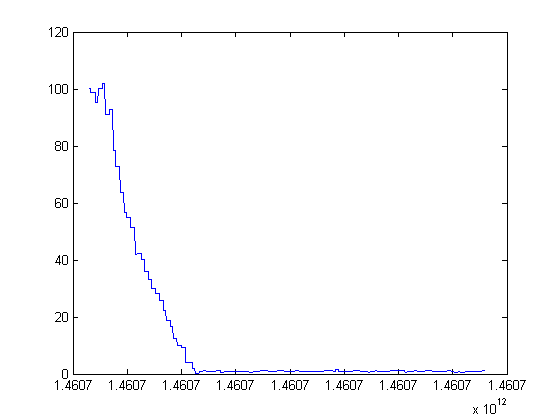

The table this chart was drawn from, first rows:
1460714029003 Device(s) COM5
1460714029022 Connected COM5
1460714032232 Repl Initialized
>> action, timestamp, output, input, setpoint, setdegree, heading
rotate, 1460714032308, NaN, 100, 0, 290, 190
rotate, 1460714032318, 255, 100, 0, 290, 190
rotate, 1460714032323, 255, 100, 0, 290, 190
rotate, 1460714032330, 255, 98.64, 0, 290, 191.4
rotate, 1460714032337, 255, 98.64, 0, 290, 191.4
rotate, 1460714032345, 255, 98.64, 0, 290, 191.4
rotate, 1460714032351, 255, 98.64, 0, 290, 191.4
rotate, 1460714032356, 255, 98.64, 0, 290, 191.4
rotate, 1460714032361, 255, 98.64, 0, 290, 191.4
rotate, 1460714032366, 255, 98.64, 0, 290, 191.4
rotate, 1460714032372, 255, 98.64, 0, 290, 191.4
rotate, 1460714032382, 255, 98.64, 0, 290, 191.4
rotate, 1460714032391, 255, 98.64, 0, 290, 191.4
rotate, 1460714032398, 255, 98.64, 0, 290, 191.4
rotate, 1460714032409, 255, 98.64, 0, 290, 191.4
rotate, 1460714032416, 255, 95.1, 0, 290, 194.9
rotate, 1460714032421, 255, 95.1, 0, 290, 194.9
rotate, 1460714032427, 255, 95.1, 0, 290, 194.9
rotate, 1460714032435, 255, 95.1, 0, 290, 194.9
rotate, 1460714032448, 255, 95.1, 0, 290, 194.9
rotate, 1460714032455, 255, 95.1, 0, 290, 194.9
rotate, 1460714032464, 255, 100.3, 0, 290, 189.8
rotate, 1460714032473, 255, 100.3, 0, 290, 189.8
rotate, 1460714032479, 255, 100.3, 0, 290, 189.8
rotate, 1460714032484, 255, 100.3, 0, 290, 189.8
rotate, 1460714032489, 255, 100.3, 0, 290, 189.8
rotate, 1460714032494, 255, 100.3, 0, 290, 189.8
rotate, 1460714032500, 255, 100.3, 0, 290, 189.8
rotate, 1460714032505, 255, 100.3, 0, 290, 189.8
rotate, 1460714032510, 255, 100.3, 0, 290, 189.8
rotate, 1460714032515, 255, 100.3, 0, 290, 189.8
rotate, 1460714032521, 255, 100.3, 0, 290, 189.8
rotate, 1460714032528, 255, 100.3, 0, 290, 189.8
rotate, 1460714032535, 255, 100.3, 0, 290, 189.8
rotate, 1460714032541, 255, 101.8, 0, 290, 188.2
rotate, 1460714032546, 255, 101.8, 0, 290, 188.2
rotate, 1460714032551, 255, 101.8, 0, 290, 188.2
rotate, 1460714032556, 255, 101.8, 0, 290, 188.2
rotate, 1460714032562, 255, 101.8, 0, 290, 188.2
rotate, 1460714032567, 255, 101.8, 0, 290, 188.2
rotate, 1460714032572, 255, 101.8, 0, 290, 188.2
rotate, 1460714032578, 255, 101.8, 0, 290, 188.2
rotate, 1460714032583, 255, 101.8, 0, 290, 188.2
rotate, 1460714032589, 255, 101.8, 0, 290, 188.2
rotate, 1460714032594, 255, 91.05, 0, 290, 199
rotate, 1460714032600, 255, 91.05, 0, 290, 199
rotate, 1460714032610, 255, 91.05, 0, 290, 199
rotate, 1460714032620, 255, 91.05, 0, 290, 199
rotate, 1460714032625, 255, 91.05, 0, 290, 199
rotate, 1460714032631, 255, 91.05, 0, 290, 199
rotate, 1460714032637, 255, 91.05, 0, 290, 199
rotate, 1460714032642, 255, 91.05, 0, 290, 199
rotate, 1460714032648, 255, 91.05, 0, 290, 199
rotate, 1460714032653, 255, 91.05, 0, 290, 199
rotate, 1460714032659, 255, 91.05, 0, 290, 199
rotate, 1460714032664, 255, 91.05, 0, 290, 199
rotate, 1460714032668, 255, 92.83, 0, 290, 197.2
... 1,328 more rows
